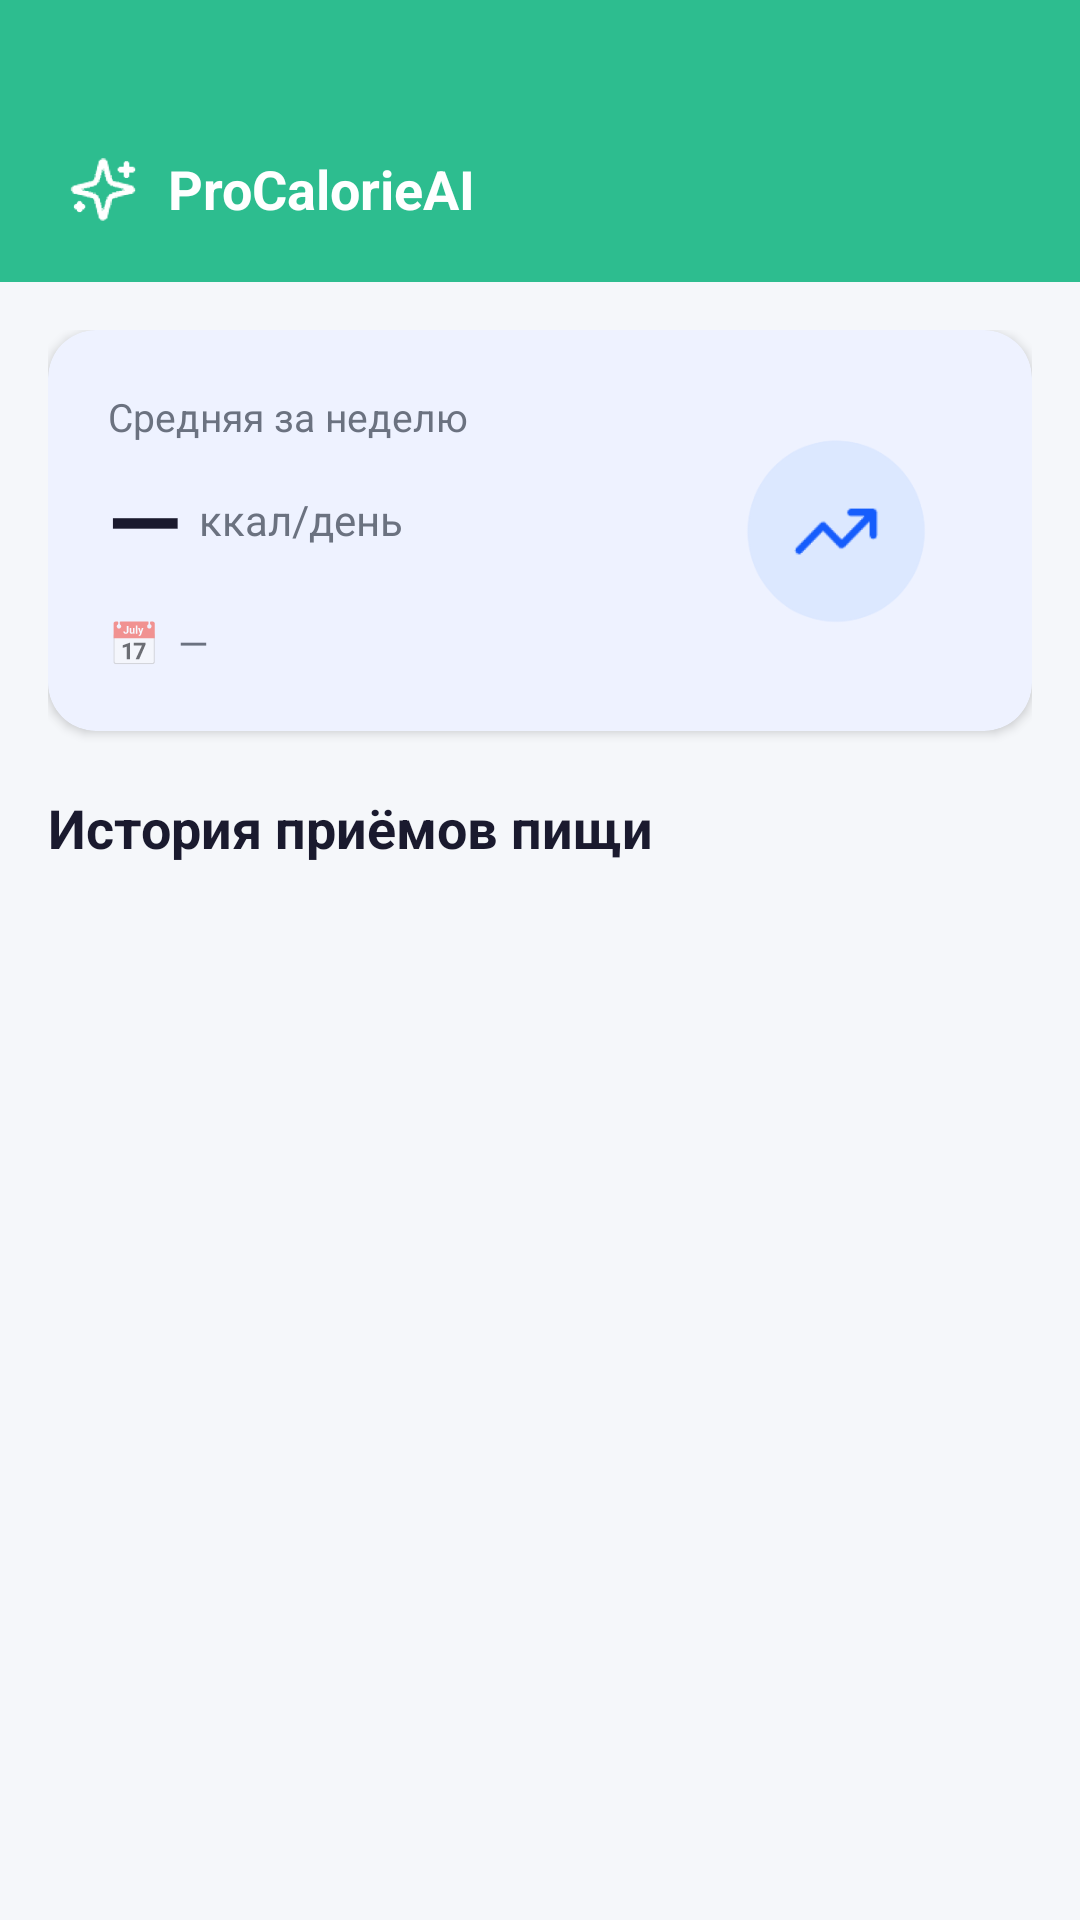

Write the Android layout XML for this screen, with the resource values it uses.
<!-- AndroidManifest.xml: application theme Theme.ProCalorieAI -->
<!-- res/layout/fragment_history_activity.xml -->
<?xml version="1.0" encoding="utf-8"?>
<LinearLayout
    xmlns:android="http://schemas.android.com/apk/res/android"
    xmlns:app="http://schemas.android.com/apk/res-auto"
    android:layout_width="match_parent"
    android:layout_height="match_parent"
    android:orientation="vertical"
    android:background="@color/bg_main">

    
    <LinearLayout
        android:layout_width="match_parent"
        android:layout_height="wrap_content"
        android:orientation="horizontal"
        android:gravity="center_vertical"
        android:paddingHorizontal="20dp"
        android:paddingTop="48dp"
        android:paddingBottom="16dp"
        android:background="#2DBD8F">

        <TextView
            android:layout_width="28sp"
            android:layout_height="30sp"
            android:background="@drawable/zvezda"
            android:textSize="20sp" />

        <TextView
            android:layout_width="wrap_content"
            android:layout_height="wrap_content"
            android:layout_marginStart="8dp"
            android:text="ProCalorieAI"
            android:textColor="@color/white"
            android:textSize="18sp"
            android:textStyle="bold" />
    </LinearLayout>

    <ScrollView
        android:layout_width="match_parent"
        android:layout_height="0dp"
        android:layout_weight="1"
        android:fillViewport="true">

        <LinearLayout
            android:layout_width="match_parent"
            android:layout_height="wrap_content"
            android:orientation="vertical"
            android:paddingHorizontal="16dp"
            android:paddingTop="16dp"
            android:paddingBottom="24dp">

            
            <androidx.cardview.widget.CardView
                android:layout_width="match_parent"
                android:layout_height="wrap_content"
                app:cardCornerRadius="16dp"
                app:cardElevation="2dp"
                app:cardBackgroundColor="#EEF2FF">

                <LinearLayout
                    android:layout_width="match_parent"
                    android:layout_height="wrap_content"
                    android:orientation="horizontal"
                    android:gravity="center_vertical"
                    android:padding="20dp">

                    <LinearLayout
                        android:layout_width="0dp"
                        android:layout_height="wrap_content"
                        android:layout_weight="1"
                        android:orientation="vertical">

                        <TextView
                            android:layout_width="wrap_content"
                            android:layout_height="wrap_content"
                            android:text="Средняя за неделю"
                            android:textColor="@color/text_secondary"
                            android:textSize="13sp" />

                        <LinearLayout
                            android:layout_width="wrap_content"
                            android:layout_height="wrap_content"
                            android:orientation="horizontal"
                            android:gravity="center_vertical"
                            android:layout_marginTop="4dp">

                            <TextView
                                android:id="@+id/tvWeeklyAvg"
                                android:layout_width="wrap_content"
                                android:layout_height="wrap_content"
                                android:text="—"
                                android:textColor="@color/text_dark"
                                android:textSize="32sp"
                                android:textStyle="bold" />

                            <TextView
                                android:layout_width="wrap_content"
                                android:layout_height="wrap_content"
                                android:layout_marginStart="6dp"
                                android:text="ккал/день"
                                android:textColor="@color/text_secondary"
                                android:textSize="14sp" />
                        </LinearLayout>

                        <LinearLayout
                            android:layout_width="wrap_content"
                            android:layout_height="wrap_content"
                            android:orientation="horizontal"
                            android:gravity="center_vertical"
                            android:layout_marginTop="10dp">

                            <TextView
                                android:layout_width="wrap_content"
                                android:layout_height="wrap_content"
                                android:text="📅"
                                android:textSize="14sp" />

                            <TextView
                                android:id="@+id/tvWeekRange"
                                android:layout_width="wrap_content"
                                android:layout_height="wrap_content"
                                android:layout_marginStart="6dp"
                                android:text="—"
                                android:textColor="@color/text_secondary"
                                android:textSize="13sp" />
                        </LinearLayout>
                    </LinearLayout>

                    
                    <TextView
                        android:layout_width="90dp"
                        android:layout_height="80dp"
                        android:background="@drawable/grafic"
                        android:gravity="center"
                        android:textColor="@color/onboarding_blue" />
                </LinearLayout>
            </androidx.cardview.widget.CardView>

            
            <TextView
                android:layout_width="wrap_content"
                android:layout_height="wrap_content"
                android:layout_marginTop="20dp"
                android:layout_marginBottom="12dp"
                android:text="История приёмов пищи"
                android:textSize="18sp"
                android:textStyle="bold"
                android:textColor="@color/text_dark" />

            
            <TextView
                android:id="@+id/tvEmpty"
                android:layout_width="match_parent"
                android:layout_height="wrap_content"
                android:gravity="center"
                android:padding="32dp"
                android:text="Нет записей.\nДобавьте первое блюдо через вкладку Камера"
                android:textColor="@color/text_secondary"
                android:textSize="14sp"
                android:lineSpacingMultiplier="1.4"
                android:visibility="gone" />

            
            <androidx.recyclerview.widget.RecyclerView
                android:id="@+id/rvHistory"
                android:layout_width="match_parent"
                android:layout_height="wrap_content"
                android:nestedScrollingEnabled="false" />

        </LinearLayout>
    </ScrollView>
</LinearLayout>
<!-- resources referenced by this layout -->
<resources>
  <color name="bg_main">#F5F7FA</color>
  <color name="onboarding_blue">#3B82F6</color>
  <color name="text_dark">#1A1A2E</color>
  <color name="text_secondary">#6B7280</color>
  <color name="white">#FFFFFF</color>
  <!-- drawable grafic: png bitmap (drawable, 11844 bytes) -->
  <!-- drawable zvezda: png bitmap (drawable, 8077 bytes) -->
  <style name="Theme.ProCalorieAI" parent="Theme.MaterialComponents.Light.NoActionBar">
          <item name="colorPrimary">@color/green_primary</item>
          <item name="colorPrimaryVariant">@color/green_dark</item>
          <item name="colorOnPrimary">@color/white</item>
          <item name="android:statusBarColor">@android:color/transparent</item>
          <item name="android:windowLightStatusBar">false</item>
      </style>
  <color name="green_primary">#2ECC8F</color>
  <color name="green_dark">#27AE73</color>
</resources>
